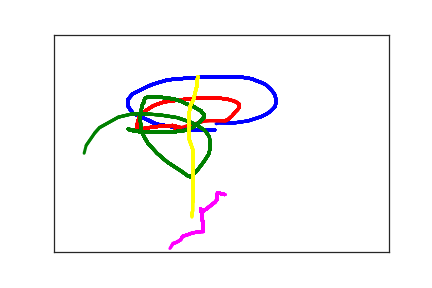

Values plotted in this chart, from the file beside it:
2.400000000000000000e+02, 2.190000000000000000e+02, 0.000000000000000000e+00, 1.000000000000000000e+00
2.340000000000000000e+02, 2.200000000000000000e+02, 3.800000000000000000e+01, 1.000000000000000000e+00
2.270000000000000000e+02, 2.200000000000000000e+02, 6.900000000000000000e+01, 1.000000000000000000e+00
2.160000000000000000e+02, 2.200000000000000000e+02, 1.110000000000000000e+02, 1.000000000000000000e+00
2.010000000000000000e+02, 2.180000000000000000e+02, 1.540000000000000000e+02, 1.000000000000000000e+00
1.890000000000000000e+02, 2.150000000000000000e+02, 1.840000000000000000e+02, 1.000000000000000000e+00
1.800000000000000000e+02, 2.130000000000000000e+02, 2.160000000000000000e+02, 1.000000000000000000e+00
1.650000000000000000e+02, 2.090000000000000000e+02, 2.610000000000000000e+02, 1.000000000000000000e+00
1.570000000000000000e+02, 2.070000000000000000e+02, 3.030000000000000000e+02, 1.000000000000000000e+00
1.500000000000000000e+02, 2.040000000000000000e+02, 3.350000000000000000e+02, 1.000000000000000000e+00
1.410000000000000000e+02, 1.970000000000000000e+02, 3.750000000000000000e+02, 1.000000000000000000e+00
1.350000000000000000e+02, 1.930000000000000000e+02, 4.140000000000000000e+02, 1.000000000000000000e+00
1.310000000000000000e+02, 1.910000000000000000e+02, 4.330000000000000000e+02, 1.000000000000000000e+00
1.230000000000000000e+02, 1.850000000000000000e+02, 4.660000000000000000e+02, 1.000000000000000000e+00
1.180000000000000000e+02, 1.810000000000000000e+02, 4.930000000000000000e+02, 1.000000000000000000e+00
1.160000000000000000e+02, 1.770000000000000000e+02, 5.240000000000000000e+02, 1.000000000000000000e+00
1.120000000000000000e+02, 1.680000000000000000e+02, 5.810000000000000000e+02, 1.000000000000000000e+00
1.100000000000000000e+02, 1.630000000000000000e+02, 6.160000000000000000e+02, 1.000000000000000000e+00
1.100000000000000000e+02, 1.580000000000000000e+02, 6.490000000000000000e+02, 1.000000000000000000e+00
1.110000000000000000e+02, 1.480000000000000000e+02, 6.930000000000000000e+02, 1.000000000000000000e+00
1.150000000000000000e+02, 1.410000000000000000e+02, 7.270000000000000000e+02, 1.000000000000000000e+00
1.180000000000000000e+02, 1.360000000000000000e+02, 7.590000000000000000e+02, 1.000000000000000000e+00
1.230000000000000000e+02, 1.320000000000000000e+02, 8.000000000000000000e+02, 1.000000000000000000e+00
1.300000000000000000e+02, 1.270000000000000000e+02, 8.330000000000000000e+02, 1.000000000000000000e+00
1.360000000000000000e+02, 1.220000000000000000e+02, 8.650000000000000000e+02, 1.000000000000000000e+00
1.420000000000000000e+02, 1.180000000000000000e+02, 9.040000000000000000e+02, 1.000000000000000000e+00
1.480000000000000000e+02, 1.140000000000000000e+02, 9.340000000000000000e+02, 1.000000000000000000e+00
1.590000000000000000e+02, 1.090000000000000000e+02, 9.760000000000000000e+02, 1.000000000000000000e+00
1.680000000000000000e+02, 1.050000000000000000e+02, 1.011000000000000000e+03, 1.000000000000000000e+00
1.770000000000000000e+02, 1.030000000000000000e+02, 1.043000000000000000e+03, 1.000000000000000000e+00
1.870000000000000000e+02, 1.020000000000000000e+02, 1.083000000000000000e+03, 1.000000000000000000e+00
1.990000000000000000e+02, 1.000000000000000000e+02, 1.115000000000000000e+03, 1.000000000000000000e+00
2.100000000000000000e+02, 1.000000000000000000e+02, 1.151000000000000000e+03, 1.000000000000000000e+00
2.180000000000000000e+02, 9.800000000000000000e+01, 1.183000000000000000e+03, 1.000000000000000000e+00
2.330000000000000000e+02, 9.800000000000000000e+01, 1.215000000000000000e+03, 1.000000000000000000e+00
2.540000000000000000e+02, 9.800000000000000000e+01, 1.258000000000000000e+03, 1.000000000000000000e+00
2.700000000000000000e+02, 9.800000000000000000e+01, 1.293000000000000000e+03, 1.000000000000000000e+00
2.800000000000000000e+02, 9.800000000000000000e+01, 1.325000000000000000e+03, 1.000000000000000000e+00
2.890000000000000000e+02, 1.000000000000000000e+02, 1.365000000000000000e+03, 1.000000000000000000e+00
2.960000000000000000e+02, 1.020000000000000000e+02, 1.397000000000000000e+03, 1.000000000000000000e+00
3.020000000000000000e+02, 1.060000000000000000e+02, 1.435000000000000000e+03, 1.000000000000000000e+00
3.090000000000000000e+02, 1.100000000000000000e+02, 1.466000000000000000e+03, 1.000000000000000000e+00
3.160000000000000000e+02, 1.150000000000000000e+02, 1.498000000000000000e+03, 1.000000000000000000e+00
3.230000000000000000e+02, 1.250000000000000000e+02, 1.541000000000000000e+03, 1.000000000000000000e+00
3.270000000000000000e+02, 1.320000000000000000e+02, 1.578000000000000000e+03, 1.000000000000000000e+00
3.300000000000000000e+02, 1.390000000000000000e+02, 1.610000000000000000e+03, 1.000000000000000000e+00
3.310000000000000000e+02, 1.460000000000000000e+02, 1.650000000000000000e+03, 1.000000000000000000e+00
3.310000000000000000e+02, 1.530000000000000000e+02, 1.682000000000000000e+03, 1.000000000000000000e+00
3.310000000000000000e+02, 1.600000000000000000e+02, 1.713000000000000000e+03, 1.000000000000000000e+00
3.300000000000000000e+02, 1.660000000000000000e+02, 1.754000000000000000e+03, 1.000000000000000000e+00
3.270000000000000000e+02, 1.710000000000000000e+02, 1.784000000000000000e+03, 1.000000000000000000e+00
3.230000000000000000e+02, 1.770000000000000000e+02, 1.827000000000000000e+03, 1.000000000000000000e+00
3.200000000000000000e+02, 1.800000000000000000e+02, 1.864000000000000000e+03, 1.000000000000000000e+00
3.170000000000000000e+02, 1.830000000000000000e+02, 1.896000000000000000e+03, 1.000000000000000000e+00
3.130000000000000000e+02, 1.860000000000000000e+02, 1.938000000000000000e+03, 1.000000000000000000e+00
3.090000000000000000e+02, 1.890000000000000000e+02, 1.971000000000000000e+03, 1.000000000000000000e+00
3.030000000000000000e+02, 1.920000000000000000e+02, 2.002000000000000000e+03, 1.000000000000000000e+00
2.930000000000000000e+02, 1.970000000000000000e+02, 2.044000000000000000e+03, 1.000000000000000000e+00
2.890000000000000000e+02, 1.990000000000000000e+02, 2.084000000000000000e+03, 1.000000000000000000e+00
2.830000000000000000e+02, 2.000000000000000000e+02, 2.117000000000000000e+03, 1.000000000000000000e+00
2.790000000000000000e+02, 2.010000000000000000e+02, 2.147000000000000000e+03, 1.000000000000000000e+00
... 258 more rows
